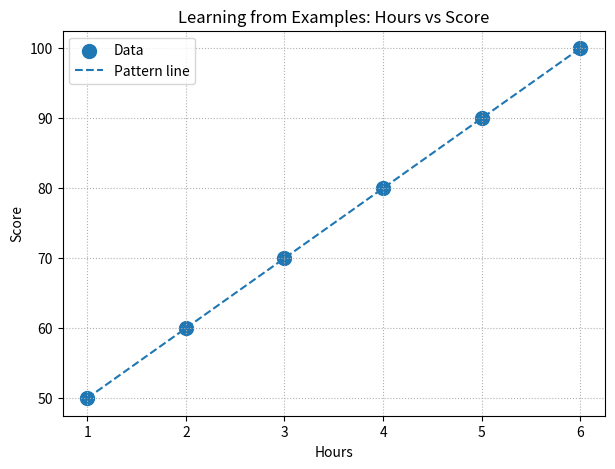

Source code (Python):
import matplotlib.pyplot as plt

# Hours studied -> Score (simple linear pattern)
hours = [1,2,3,4,5,6]
scores = [50,60,70,80,90,100]

print("Pattern rule: +10 points per extra hour (Score = 10*Hours + 40)")

plt.figure(figsize=(7,5))
plt.scatter(hours, scores, s=100, label="Data")
plt.plot(hours, scores, linestyle="--", label="Pattern line")
plt.title("Learning from Examples: Hours vs Score")
plt.xlabel("Hours"); plt.ylabel("Score"); plt.grid(True, linestyle=":"); plt.legend()
plt.show()
